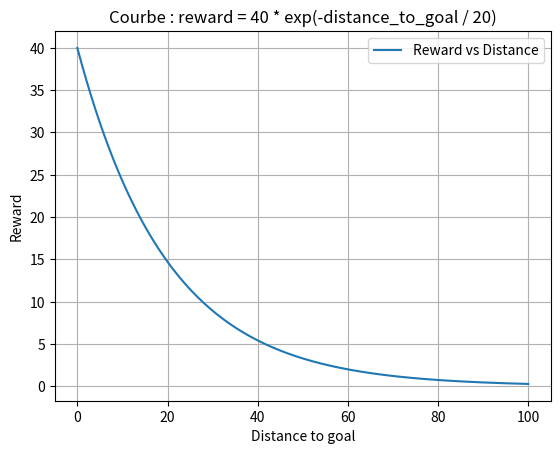

This chart was generated by the following Python code:
import numpy as np
import matplotlib.pyplot as plt

distance_to_goal = np.linspace(0, 100, 300)
reward = 40 * np.exp(-distance_to_goal / 20)

plt.plot(distance_to_goal, reward, label="Reward vs Distance")
plt.xlabel("Distance to goal")
plt.ylabel("Reward")
plt.title("Courbe : reward = 40 * exp(-distance_to_goal / 20)")
plt.grid(True)
plt.legend()
plt.show()